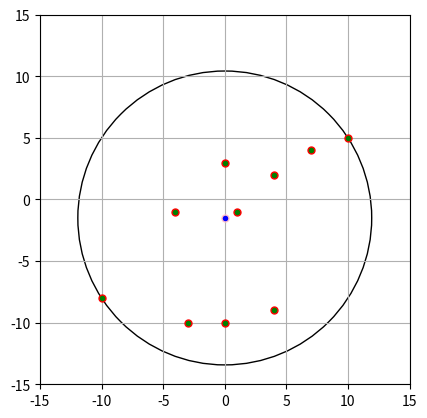

Here is the Python script that generated this plot:
from matplotlib import pyplot as plt
import math 
from random import randint

class Point: # Class to represent a 2D point on a coordinate grid
    def __init__(self, X = 0, Y = 0) -> None:
        self.X = X
        self.Y = Y
    
class Circle: # Class to represent a 2D circle on a coordinate grid
    def __init__(self, center = Point(), R = 0) -> None:
        self.center = center
        self.radius = R

def dist(a, b): # Returns distance between two points
    return math.sqrt(math.pow((a.X - b.X), 2) + math.pow((a.Y - b.Y), 2))

def is_inside(point, circle): # Checks whether a point lies on inside or on the boundaries of a circle
    return dist(point, circle.center) <= circle.radius

def circle_from2(A, B): # Returns the smallest circle that intersects two points
    center = Point((A.X + B.X) / 2.0, (A.Y + B.Y) / 2.0 )
    return Circle(center, dist(A, B) / 2.0 )

def get_circle_center(bx, by, cx, cy): # Helper method to get a circle defined by 3 points
    B = bx * bx + by * by
    C = cx * cx + cy * cy
    D = bx * cy - by * cx
    return Point((cy * B - by * C) / (2 * D), (bx * C - cx * B) / (2 * D))

def circle_from3(A, B, C): # Returns a circle that intersects all three points
    I = get_circle_center(B.X - A.X, B.Y - A.Y, C.X - A.X, C.Y - A.Y)
  
    I.X += A.X
    I.Y += A.Y
    return Circle(I, dist(I, A))

def is_valid_circle(circle, points): # Checks if a circle encloses the given points
    for p in points:
        if not is_inside(p, circle):
            return False
    return True

def base_case_circle(R): # Returns the minimum enclosing circle for boundary points <= 3
    if not R:
        return Circle()
    elif len(R) == 1:
        return Circle(R[0], 0)
    elif len(R) == 2:
        return circle_from2(R[0], R[1])

    for i in range(3):
        for j in range(i + 1, 3):
            circle = circle_from2(R[i], R[j])
            
            if is_valid_circle(circle, R):
                return circle
    return circle_from3(R[0], R[1], R[2])

def welzl_algorithm(points, R = None): # Returns the minimum enclosing circle using welzl's algorithm
    if R == None:
        R = []

    if len(points) == 0 or len(R) == 3: # Base case
        return base_case_circle(R)
    
    index = randint(0, len(points) - 1) # Select a random point
    p = points[index]

    new_points = [point for point in points]
    new_points.pop(index)       # delete the selectd random point from the new points

    # get minimum enclosing circle for the set of points minus the random point
    min_enc_circle = welzl_algorithm(new_points, [r for r in R]) 
    
    if not is_inside(p, min_enc_circle):
        R.append(p)
        min_enc_circle = welzl_algorithm(new_points, [r for r in R])
    
    return min_enc_circle

def point_generator(num, x_min, x_max, y_min, y_max):
    plt.grid()
    plt.gca().set_aspect("equal")
    plt.axis([x_min * 1.5, x_max * 1.5, y_min * 1.5, y_max * 1.5])

    points = []
    for _ in range(num):
        x = randint(x_min, x_max)
        y = randint(y_min, y_max)

        plt.plot(x, y, marker="o", markersize=5, markeredgecolor="red", markerfacecolor="green")
        points.append(Point(x, y))

    return points    

mec = welzl_algorithm(point_generator(10, -10, 10, -10, 10))
print("Center = {",mec.center.X,",",mec.center.Y,"} Radius =",mec.radius)

plt.plot(mec.center.X, mec.center.Y, marker="o", markersize=5, markeredgecolor="pink", markerfacecolor="blue")
circle = plt.Circle((mec.center.X, mec.center.Y), mec.radius, fill = False)

ax = plt.gca()
ax.add_patch(circle)
plt.show()












